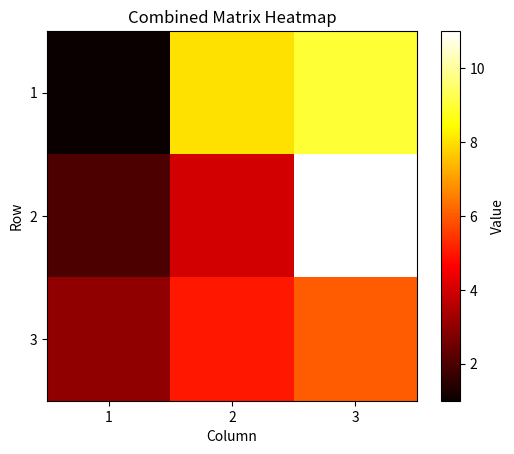

Recreate this plot in Python.
import numpy as np
import matplotlib.pyplot as plt

# Sample symmetric matrices
matrix1 = np.array([[1, 2, 3],
                    [2, 4, 5],
                    [3, 5, 6]])

matrix2 = np.array([[7, 8, 9],
                    [8, 10, 11],
                    [9, 11, 12]])

# Combine matrices
size = matrix1.shape[0]
combined_matrix = np.zeros((size, size))
combined_matrix[np.tril_indices(size)] = matrix1[np.tril_indices(size)]
combined_matrix[np.triu_indices(size, k=1)] = matrix2[np.triu_indices(size, k=1)]

# Create heatmap plot
fig, ax = plt.subplots()
heatmap = ax.imshow(combined_matrix, cmap='hot')

# Add colorbar
cbar = plt.colorbar(heatmap)

# Set x and y labels
ax.set_xticks(np.arange(size))
ax.set_yticks(np.arange(size))
ax.set_xticklabels(np.arange(1, size + 1))
ax.set_yticklabels(np.arange(1, size + 1))
ax.set_xlabel('Column')
ax.set_ylabel('Row')

# Set legend
cbar.ax.set_ylabel('Value')

# Set title
ax.set_title('Combined Matrix Heatmap')

# Display the plot
plt.show()
